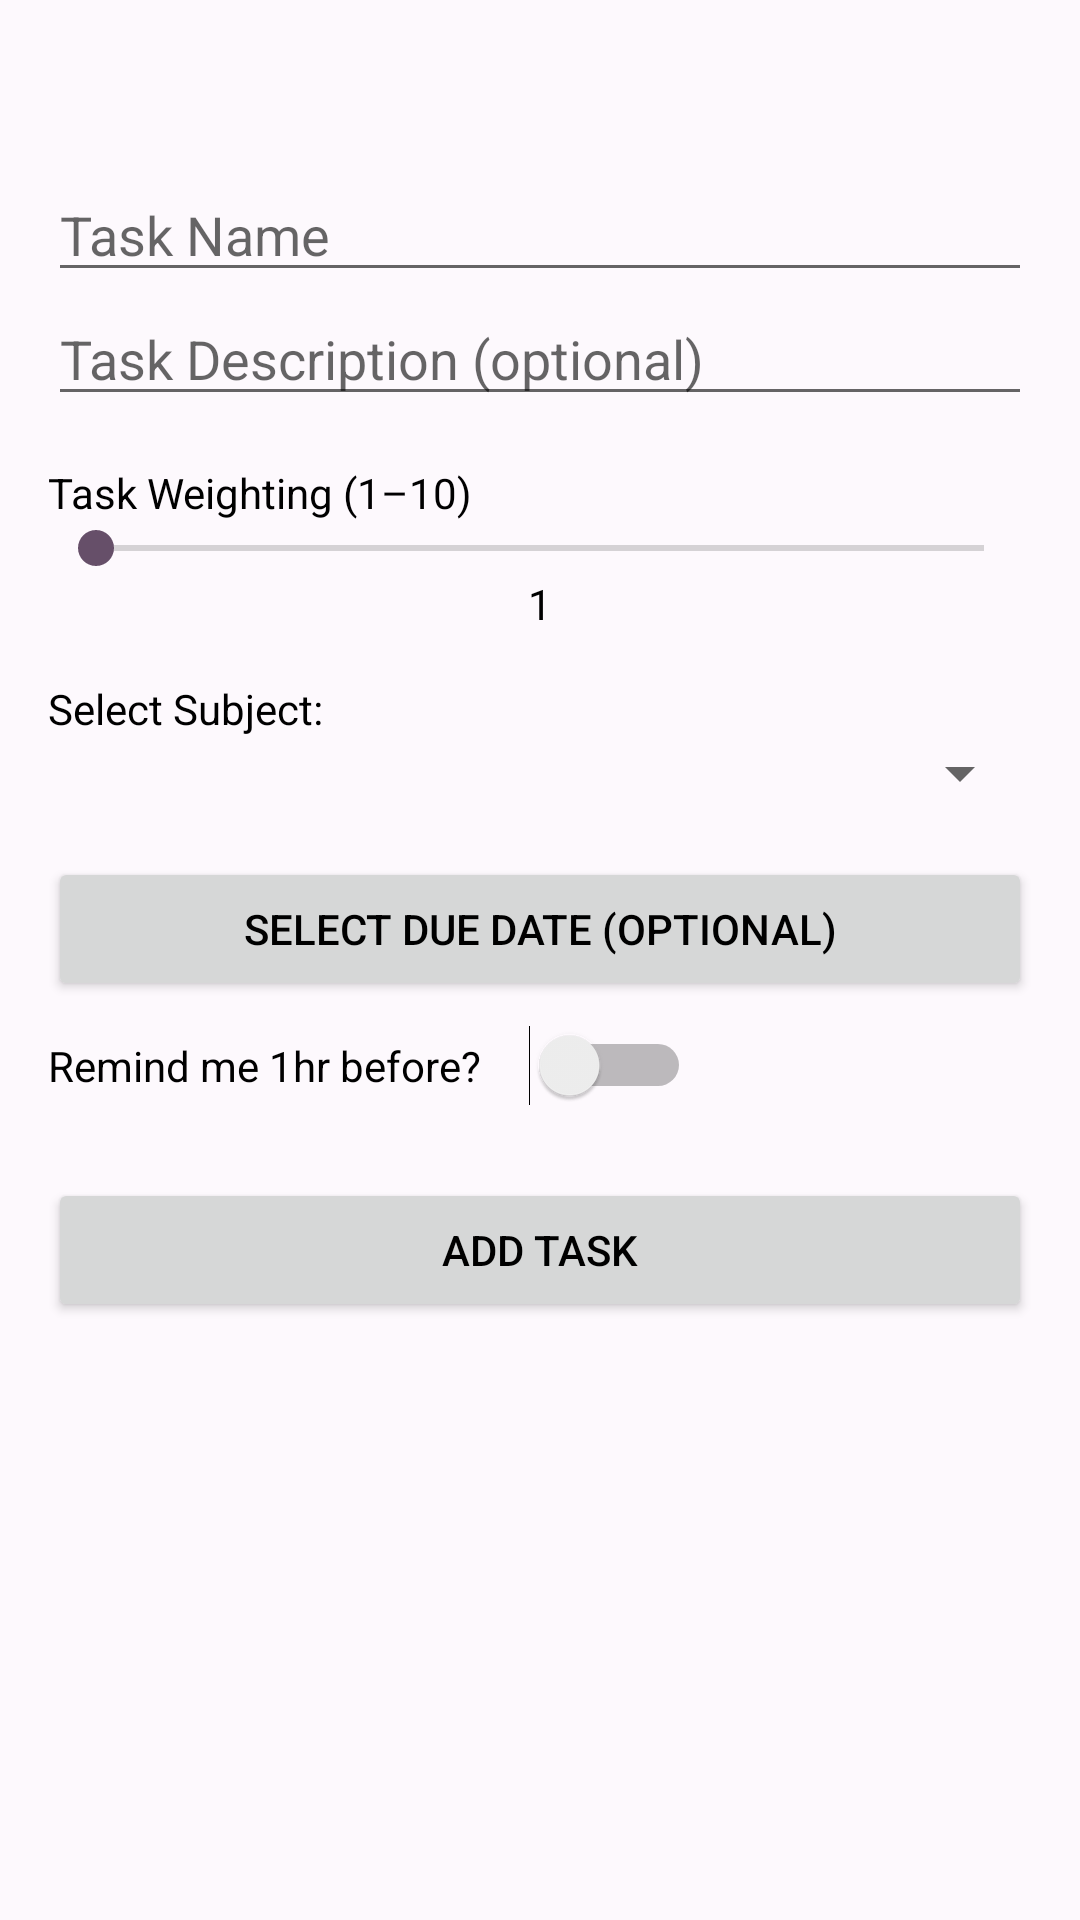

The Android layout XML behind this screen, and the referenced resources:
<!-- AndroidManifest.xml: application theme Theme.StuLogAndroidApp -->
<!-- res/layout/fragment_add_task.xml -->
<?xml version="1.0" encoding="utf-8"?>
<ScrollView xmlns:android="http://schemas.android.com/apk/res/android"
    android:padding="16dp"
    android:layout_width="match_parent"
    android:layout_height="match_parent">



    <LinearLayout
        android:orientation="vertical"
        android:layout_width="match_parent"
        android:layout_height="wrap_content">
        <include layout="@layout/header" />
        <EditText
            android:id="@+id/inputTaskName"
            android:hint="Task Name"
            android:layout_width="match_parent"
            android:layout_height="wrap_content" />

        <EditText
            android:id="@+id/inputTaskDescription"
            android:hint="Task Description (optional)"
            android:layout_width="match_parent"
            android:layout_height="wrap_content" />

        <TextView
            android:text="Task Weighting (1–10)"
            android:layout_marginTop="16dp"
            android:layout_width="wrap_content"
            android:layout_height="wrap_content" />

        <SeekBar
            android:id="@+id/taskWeightingSeek"
            android:layout_width="match_parent"
            android:layout_height="wrap_content" />

        <TextView
            android:id="@+id/weightingValue"
            android:layout_width="wrap_content"
            android:layout_height="wrap_content"
            android:text="1"
            android:layout_gravity="center_horizontal" />

        <TextView
            android:text="Select Subject:"
            android:layout_marginTop="16dp"
            android:layout_width="wrap_content"
            android:layout_height="wrap_content" />

        <Spinner
            android:id="@+id/spinnerSubjects"
            android:layout_width="match_parent"
            android:layout_height="wrap_content" />

        <Button
            android:id="@+id/btnDueDate"
            android:text="Select Due Date (optional)"
            android:layout_marginTop="16dp"
            android:layout_width="match_parent"
            android:layout_height="wrap_content" />

        <LinearLayout
            android:layout_width="match_parent"
            android:layout_height="wrap_content"
            android:layout_marginTop="8dp"
            android:orientation="horizontal"
            android:gravity="center_vertical">

            <TextView
                android:text="Remind me 1hr before?"
                android:layout_width="wrap_content"
                android:layout_height="wrap_content" />

            <Switch
                android:id="@+id/switchNotification"
                android:layout_marginStart="16dp"
                android:layout_width="wrap_content"
                android:layout_height="wrap_content" />
        </LinearLayout>

        <Button
            android:id="@+id/btnAddTask"
            android:text="Add Task"
            android:layout_marginTop="24dp"
            android:layout_width="match_parent"
            android:layout_height="wrap_content" />
    </LinearLayout>
</ScrollView>
<!-- res/layout/header.xml (included above) -->
<?xml version="1.0" encoding="utf-8"?>
<View
    xmlns:android="http://schemas.android.com/apk/res/android"
    android:layout_width="match_parent"
    android:layout_height="40dp" />
<!-- resources referenced by this layout -->
<resources>
  <style name="Theme.StuLogAndroidApp" parent="Theme.MaterialComponents.DayNight.NoActionBar">
          <item name="windowActionBar">false</item>
          <item name="windowNoTitle">true</item>
  
          
          <item name="colorPrimary">#66344C</item> 
          <item name="colorPrimaryVariant">#CA9CE1</item> 
          <item name="colorOnPrimary">#FFFFFF</item>
  
          
          <item name="colorSecondary">#664F69</item> 
          <item name="colorOnSecondary">#FFFFFF</item>
  
          
          <item name="android:windowBackground">#FDF9FD</item> 
          <item name="colorSurface">#9A7B9A</item> 
          <item name="colorOnSurface">#000000</item>
  
          
          <item name="android:textColor">#000000</item>
  
          
          <item name="materialButtonStyle">@style/Widget.MaterialComponents.Button</item>
      </style>
</resources>
